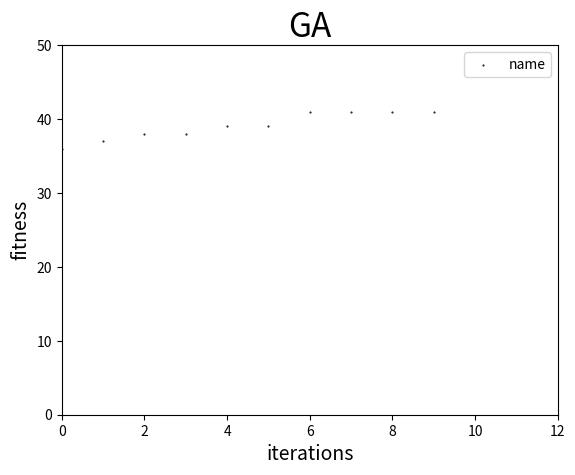

Write Python code to recreate this figure.
'''
需要画图，基站位置，用户位置
生成之后再画图，
'''

import numpy
from matplotlib.patches import Ellipse, Circle
import matplotlib.pyplot as plt


class Painter:
    def paint(self, resultVQD1, resultVQD2, resultVQD3, resultVQD4, iterations):
        maxFitness = []
        maxFitness.append(resultVQD1.maxFitness)
        maxFitness.append(resultVQD2.maxFitness)
        maxFitness.append(resultVQD3.maxFitness)
        maxFitness.append(resultVQD4.maxFitness)
        minFitness = []
        minFitness.append(resultVQD1.minFitness)
        minFitness.append(resultVQD2.minFitness)
        minFitness.append(resultVQD3.minFitness)
        minFitness.append(resultVQD4.minFitness)
        plt.figure(2)
        plt.title("GA", fontsize=24)
        plt.xlabel("iterations", fontsize=14)
        plt.ylabel("fitness", fontsize=14)
        plt.scatter(numpy.array(resultVQD1.points)[:, 0], numpy.array(resultVQD1.points)[:, 1], marker='.', c='black',
                    label=resultVQD1.fileName,
                    s=1)  # marker定义形状，label与plt.legend画出右上角图例

        plt.scatter(numpy.array(resultVQD2.points)[:, 0], numpy.array(resultVQD2.points)[:, 1], marker='.', c='green',
                    label=resultVQD2.fileName,
                    s=1)  # marker定义形状，label与plt.legend画出右上角图例
        plt.scatter(numpy.array(resultVQD3.points)[:, 0], numpy.array(resultVQD3.points)[:, 1], marker='.', c='blue',
                    label=resultVQD3.fileName,
                    s=1)  # marker定义形状，label与plt.legend画出右上角图例
        plt.scatter(numpy.array(resultVQD4.points)[:, 0], numpy.array(resultVQD4.points)[:, 1], marker='.', c='red',
                    label=resultVQD4.fileName,
                    s=1)  # marker定义形状，label与plt.legend画出右上角图例
        plt.axis([0, iterations, min(minFitness) - 1, max(maxFitness) + 2])
        plt.legend(
            loc='upper right')  # center left lower right right upper center lower center center right lower left best.....
        plt.show()

    # fileName,maxFitness,points)
    def paint34(self, resultVQD3, resultVQD4, iterations):
        maxFitness = []
        maxFitness.append(resultVQD3.maxFitness)
        maxFitness.append(resultVQD4.maxFitness)
        minFitness = []
        minFitness.append(resultVQD3.minFitness)
        minFitness.append(resultVQD4.minFitness)
        plt.figure(2)
        plt.title("GA", fontsize=24)
        plt.xlabel("iterations", fontsize=14)
        plt.ylabel("fitness", fontsize=14)
        plt.scatter(numpy.array(resultVQD3.points)[:, 0], numpy.array(resultVQD3.points)[:, 1], marker='.', c='blue',
                    label=resultVQD3.fileName,
                    s=1)  # marker定义形状，label与plt.legend画出右上角图例
        plt.scatter(numpy.array(resultVQD4.points)[:, 0], numpy.array(resultVQD4.points)[:, 1], marker='.', c='red',
                    label=resultVQD4.fileName,
                    s=1)  # marker定义形状，label与plt.legend画出右上角图例
        plt.axis([0, iterations, min(minFitness) - 1, max(maxFitness) + 1])
        plt.legend(
            loc='upper right')  # center left lower right right upper center lower center center right lower left best.....
        plt.show()

    def paintOne(self, resultVQD, iterations):
        maxFitness = []
        maxFitness.append(resultVQD.maxFitness)
        minFitness = []
        minFitness.append(resultVQD.minFitness)
        plt.figure(2)
        plt.title("GA", fontsize=24)
        plt.xlabel("iterations", fontsize=14)
        plt.ylabel("fitness", fontsize=14)
        fileName = resultVQD.fileName
        plt.scatter(numpy.array(resultVQD.points)[:, 0], numpy.array(resultVQD.points)[:, 1], marker='.', c='blue',
                    label=fileName[len(fileName) - 8:len(fileName) - 4],
                    s=1)  # marker定义形状，label与plt.legend画出右上角图例
        plt.axis([0, iterations, min(minFitness) - 1, max(maxFitness) + 1])
        plt.legend(
            loc='upper right')  # center left lower right right upper center lower center center right lower left best.....
        plt.show()
        # plt.savefig(fileName[1:len(fileName) - 4] + ".png")

    def paintNetworkTopology(self, baseCoverArea, locationOfBase, locationOfUser, basevisitedUE, fileName):
        for base in range(len(basevisitedUE)):
            print("base: " + str(base) + " user: " + str(basevisitedUE[base]))
        fig = plt.figure()
        ax = fig.add_subplot(111)
        for base in range(len(locationOfBase)):
            if base == 0:
                cir2 = Circle(xy=(locationOfBase[base][0], locationOfBase[base][1]), radius=baseCoverArea[base],
                              alpha=0.5,
                              color='gray')
            else:
                cir2 = Circle(xy=(locationOfBase[base][0], locationOfBase[base][1]), radius=baseCoverArea[base],
                              alpha=0.5,
                              color='gray')
            ax.add_patch(cir2)
        for user in range(len(locationOfUser)):
            cir2 = Circle(xy=(locationOfUser[user][0], locationOfUser[user][1]), radius=5, alpha=0.5, color='red')
            ax.add_patch(cir2)
        for base in range(len(basevisitedUE)):
            for user in basevisitedUE[base]:
                ax.annotate("",
                            xy=(locationOfBase[base][0], locationOfBase[base][1]), xycoords='data',
                            xytext=(locationOfUser[user][0], locationOfUser[user][1]), textcoords='data',
                            arrowprops=dict(arrowstyle="-",
                                            connectionstyle="arc3"),
                            )

        ell1 = Ellipse(xy=(0.0, 0.0), width=4, height=8, angle=30.0, facecolor='yellow', alpha=0.3)
        ax.add_patch(ell1)
        ell1 = Ellipse(xy=(0.0, 0.0), width=4, height=8, angle=30.0, facecolor='yellow', alpha=0.3)
        ax.add_patch(ell1)
        x, y = 0, 0
        ax.plot(x, y, 'ro')
        plt.axis('scaled')
        plt.axis('equal')  # changes limits of x or y axis so that equal increments of x and y have the same length
        #plt.scatter(label=fileName[len(fileName) - 8:len(fileName) - 4])
        plt.show()
        # './png/data/maxFitness/20190513-1-VQD4-NetworkTopology.png'

    def paint9(self):
        points = [[0, 35.99972526544358], [1, 36.999245344915586], [2, 37.99851896670715], [3, 37.99851896670715],
                  [4, 38.99851389104737], [5, 38.99851389104737], [6, 40.998465598338115], [7, 40.998465598338115],
                  [8, 40.998465598338115], [9, 40.998465598338115]]

        iterations = 100

        plt.figure(2)
        plt.title("GA", fontsize=24)
        plt.xlabel("iterations", fontsize=14)
        plt.ylabel("fitness", fontsize=14)
        plt.scatter(numpy.array(points)[:, 0], numpy.array(points)[:, 1], marker='.', c='blue',
                    label="VQD:4",
                    s=1)  # marker定义形状，label与plt.legend画出右上角图例
        plt.axis([0, iterations, 20, 70])
        plt.legend(
            loc='upper right')  # center left lower right right upper center lower center center right lower left best.....
        plt.show()

    def paint10(self):
        locationOfBase = [[50, 50], [0, 0], [0, 100], [100, 0], [100, 100]]  # 基站位置初始化
        locationOfUser = [[25, 0], [50, 0], [75, 0], [0, 25], [0, 50], [0, 75], [25, 25], [25, 50],
                          [75, 50]]  # 用户位置初始化
        fig = plt.figure()
        ax = fig.add_subplot(111)
        for base in range(len(locationOfBase)):
            if base == 0:
                cir2 = Circle(xy=(locationOfBase[base][0], locationOfBase[base][1]), radius=500,
                              alpha=0.5,
                              color='gray')
            else:
                cir2 = Circle(xy=(locationOfBase[base][0], locationOfBase[base][1]), radius=100,
                              alpha=0.5,
                              color='green')
            cir3 = Circle(xy=(locationOfBase[base][0], locationOfBase[base][1]), radius=5, alpha=0.5,
                          color='black')
            ax.add_patch(cir3)
            ax.add_patch(cir2)
        for user in range(len(locationOfUser)):
            cir2 = Circle(xy=(locationOfUser[user][0], locationOfUser[user][1]), radius=10, alpha=0.5)
            ax.add_patch(cir2)

        ell1 = Ellipse(xy=(0.0, 0.0), width=4, height=8, angle=30.0, facecolor='yellow', alpha=0.3)
        ax.add_patch(ell1)
        ell1 = Ellipse(xy=(0.0, 0.0), width=4, height=8, angle=30.0, facecolor='yellow', alpha=0.3)
        ax.add_patch(ell1)
        x, y = 0, 0
        ax.plot(x, y, 'ro')
        plt.axis('scaled')
        plt.axis('equal')  # changes limits of x or y axis so that equal increments of x and y have the same length
        plt.show()

    def paintBasesAndUsers(self, locationOfBase, locationOfUser):
        fig = plt.figure()
        ax = fig.add_subplot(111)
        for base in range(len(locationOfBase)):
            if base == 0:
                cir2 = Circle(xy=(locationOfBase[base][0], locationOfBase[base][1]), radius=500,
                              alpha=0.5,
                              color='gray')
            else:
                cir2 = Circle(xy=(locationOfBase[base][0], locationOfBase[base][1]), radius=100,
                              alpha=0.5,
                              color='green')
            cir3 = Circle(xy=(locationOfBase[base][0], locationOfBase[base][1]), radius=5, alpha=0.5,
                          color='black')
            ax.add_patch(cir3)
            ax.add_patch(cir2)
        for user in range(len(locationOfUser)):
            cir2 = Circle(xy=(locationOfUser[user][0], locationOfUser[user][1]), radius=10, alpha=0.5)
            ax.add_patch(cir2)

        ell1 = Ellipse(xy=(0.0, 0.0), width=4, height=8, angle=30.0, facecolor='yellow', alpha=0.3)
        ax.add_patch(ell1)
        ell1 = Ellipse(xy=(0.0, 0.0), width=4, height=8, angle=30.0, facecolor='yellow', alpha=0.3)
        ax.add_patch(ell1)
        x, y = 0, 0
        ax.plot(x, y, 'ro')
        plt.axis('scaled')
        plt.axis('equal')  # changes limits of x or y axis so that equal increments of x and y have the same length
        plt.show()

    def paintNetworkTopology1(self):
        VN = [[1, -1, 1, -1, 1, 1, 1, -1, -1, 1, 1, 1, -1, -1, -1, 1, -1, 1, -1, 1],
              [1, 1, -1, 1, -1, 1, -1, -1, 1, -1, 1, 1, -1, -1, 1, -1, 1, -1, -1, 1],
              [-1, -1, 1, 1, -1, -1, -1, 1, 1, 1, -1, 1, -1, 1, 1, -1, -1, 1, -1, 1],
              [-1, 1, 1, 1, 1, 1, 1, 1, -1, 1, -1, -1, 1, 1, 1, -1, 1, -1, -1, -1]]
        sum = 0
        for video in range(len(VN)):
            if VN[video][17] == 1:
                print(str(video))
                sum += 1
        print(sum)
        baseCoverArea = [500, 100, 100, 100, 100, 100, 100]
        locationOfBase = [[0, 0], [346, 200], [0, 400], [-346, 200], [-346, -200], [0, -400], [346, -200]]

        locationOfUser = [[337.2631696625841, 250.2445139240397], [-341.94661511724223, -36.63797744242588],
                          [-274.49708673772585, 159.2435408201836], [-20, 377.85831021712113],
                          [-149.76468697372144, 344.4262640065619], [-487, -65],
                          [67.35214258872664, 113.99694915282447], [147, 352],
                          [-120.53587670222394, -388.2839154549412], [-145.51818802384983, -68],
                          [-239.98934669846153, 370.5932928423781], [-128, 234.89338992927946],
                          [431.70313500687996, -191.4812147540513], [-335, 192],
                          [145.8211788904833, 250.25655756158767], [79.33030867625578, -120.10491641757523],
                          [-252.6934480137271, -402.22348031537666], [337.05888317443726, 159.12791180485462],
                          [-216.73973223345803, 124.46229396333888],
                          [-114.24179725841555, -40.547156953680194]]  # 用户位置初始化
        basevisitedUE = [[0, 1, 2, 3, 4, 5, 6, 7, 8, 9, 10, 11, 13, 14, 15, 16, 17, 19], [17], [], [2, 13], [], [],
                         [12]]
        o = [[0, 1, 2, 3, 4, 5, 6, 7, 8, 9, 10, 11, 13, 14, 15, 16, 17, 19], [17], [], [2], [], [], [12]]
        print(str(locationOfUser[17]))
        print(str(locationOfBase[1]))
        for user in range(len(locationOfUser)):
            print("user: " + str(user) + " location: " + str(locationOfUser[user]))
        fig = plt.figure()
        ax = fig.add_subplot(111)
        for base in range(len(locationOfBase)):
            if base == 0:
                cir2 = Circle(xy=(locationOfBase[base][0], locationOfBase[base][1]), radius=baseCoverArea[base],
                              alpha=0.5,
                              color='gray')
            else:
                cir2 = Circle(xy=(locationOfBase[base][0], locationOfBase[base][1]), radius=baseCoverArea[base],
                              alpha=0.5,
                              color='gray')
            '''
            cir3 = Circle(xy=(locationOfBase[base][0], locationOfBase[base][1]), radius=5, alpha=0.5,
                          color='black')
            ax.add_patch(cir3)
            '''
            ax.add_patch(cir2)
        for user in range(len(locationOfUser)):
            cir2 = Circle(xy=(locationOfUser[user][0], locationOfUser[user][1]), radius=5, alpha=0.5, color='red')
            ax.add_patch(cir2)
        for base in range(len(basevisitedUE)):
            for user in basevisitedUE[base]:
                ax.annotate("",
                            xy=(locationOfBase[base][0], locationOfBase[base][1]), xycoords='data',
                            xytext=(locationOfUser[user][0], locationOfUser[user][1]), textcoords='data',
                            arrowprops=dict(arrowstyle="-",
                                            connectionstyle="arc3"),
                            )

        ell1 = Ellipse(xy=(0.0, 0.0), width=4, height=8, angle=30.0, facecolor='yellow', alpha=0.3)
        ax.add_patch(ell1)
        ell1 = Ellipse(xy=(0.0, 0.0), width=4, height=8, angle=30.0, facecolor='yellow', alpha=0.3)
        ax.add_patch(ell1)
        x, y = 0, 0
        ax.plot(x, y, 'ro')
        plt.axis('scaled')
        plt.axis('equal')  # changes limits of x or y axis so that equal increments of x and y have the same length
        plt.show()

    # './png/data/maxFitness/20190513-1-VQD4-NetworkTopology.png'

    def paintNetworkTopology9(self):
        VN = [[1, -1, 1, -1, 1, 1, 1, -1, -1, 1, 1, 1, -1, -1, -1, 1, -1, 1, -1, 1],
              [1, 1, -1, 1, -1, 1, -1, -1, 1, -1, 1, 1, -1, -1, 1, -1, 1, -1, -1, 1],
              [-1, -1, 1, 1, -1, -1, -1, 1, 1, 1, -1, 1, -1, 1, 1, -1, -1, 1, -1, 1],
              [-1, 1, 1, 1, 1, 1, 1, 1, -1, 1, -1, -1, 1, 1, 1, -1, 1, -1, -1, -1]]
        sum = 0
        for video in range(len(VN)):
            if VN[video][17] == 1:
                print(str(video))
                sum += 1
        print(sum)
        baseCoverArea = [500, 100, 100, 100, 100, 100, 100]
        locationOfBase = [[0, 0], [346, 200], [0, 400], [-346, 200], [-346, -200], [0, -400], [346, -200]]

        locationOfUser = [[337.2631696625841, 250.2445139240397], [-341.94661511724223, -36.63797744242588],
                          [-274.49708673772585, 159.2435408201836], [-20, 377.85831021712113],
                          [-149.76468697372144, 344.4262640065619], [-487, -65],
                          [67.35214258872664, 113.99694915282447], [147, 352],
                          [-120.53587670222394, -388.2839154549412], [-145.51818802384983, -68],
                          [-239.98934669846153, 370.5932928423781], [-128, 234.89338992927946],
                          [431.70313500687996, -191.4812147540513], [-335, 192],
                          [145.8211788904833, 250.25655756158767], [79.33030867625578, -120.10491641757523],
                          [-252.6934480137271, -402.22348031537666], [337.05888317443726, 159.12791180485462],
                          [-216.73973223345803, 124.46229396333888],
                          [-114.24179725841555, -40.547156953680194]]  # 用户位置初始化
        print(str(locationOfUser[17]))
        print(str(locationOfBase[1]))
        for user in range(len(locationOfUser)):
            print("user: " + str(user) + " location: " + str(locationOfUser[user]))
        fig = plt.figure()
        ax = fig.add_subplot(111)
        for base in range(len(locationOfBase)):
            if base == 0:
                cir2 = Circle(xy=(locationOfBase[base][0], locationOfBase[base][1]), radius=baseCoverArea[base],
                              alpha=0.5,
                              color='gray')
            else:
                cir2 = Circle(xy=(locationOfBase[base][0], locationOfBase[base][1]), radius=baseCoverArea[base],
                              alpha=0.5,
                              color='gray')
            ax.add_patch(cir2)
        for user in range(len(locationOfUser)):
            cir2 = Circle(xy=(locationOfUser[user][0], locationOfUser[user][1]), radius=5, alpha=0.5, color='red')
            ax.add_patch(cir2)

        ell1 = Ellipse(xy=(0.0, 0.0), width=4, height=8, angle=30.0, facecolor='yellow', alpha=0.3)
        ax.add_patch(ell1)
        ell1 = Ellipse(xy=(0.0, 0.0), width=4, height=8, angle=30.0, facecolor='yellow', alpha=0.3)
        ax.add_patch(ell1)
        x, y = 0, 0
        ax.plot(x, y, 'ro')
        plt.axis('scaled')
        plt.axis('equal')  # changes limits of x or y axis so that equal increments of x and y have the same length
        plt.show()

    def paint22(self):
        points = [[0, 35.99972526544358], [1, 36.999245344915586], [2, 37.99851896670715], [3, 37.99851896670715],
                  [4, 38.99851389104737], [5, 38.99851389104737], [6, 40.998465598338115], [7, 40.998465598338115],
                  [8, 40.998465598338115], [9, 40.998465598338115]]

        plt.figure(2)
        plt.title("GA", fontsize=24)
        plt.xlabel("iterations", fontsize=14)
        plt.ylabel("fitness", fontsize=14)
        plt.scatter(numpy.array(points)[:, 0], numpy.array(points)[:, 1], marker='.', c='black',
                    label="name",
                    s=1)  # marker定义形状，label与plt.legend画出右上角图例

        plt.axis([0, 12, 0, 50])
        plt.legend(
            loc='upper right')  # center left lower right right upper center lower center center right lower left best.....
        plt.show()


pa = Painter()
pa.paint22()
